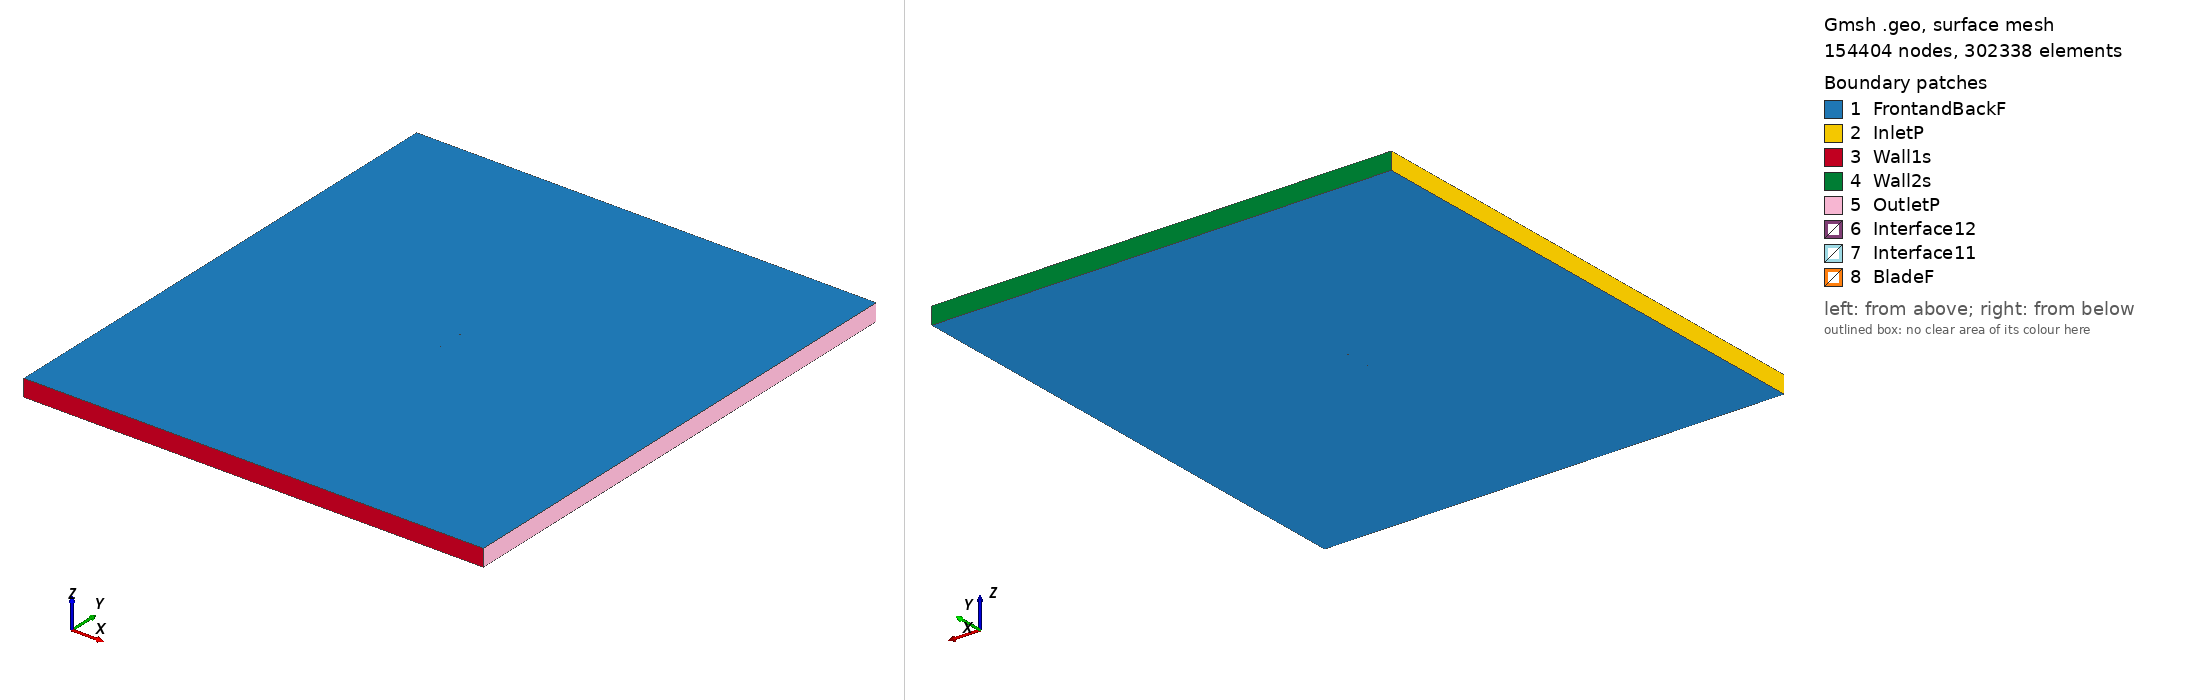

Gmsh geometry script, surface-meshed: 154404 nodes, 302338 surface elements. Boundary patches (legend numbers): 1 FrontandBackF, 2 InletP, 3 Wall1s, 4 Wall2s, 5 OutletP, 6 Interface12, 7 Interface11, 8 BladeF. Left view from above one corner, right view from below the opposite corner. Legend entries are the model's physical surfaces. The drawing asked Gmsh for element sizes between 1% and 20% of the model's largest extent; the script's own settings can give other sizes.

=== goe565_tsr_2.4361_aoa_3.7622.geo (drawn) ===
SetFactory("OpenCASCADE");

Point(1) = {0.074938, 0.734037, 0, 1.0};
Point(2) = {0.067417, 0.735921, 0, 1.0};
Point(3) = {0.051802, 0.739545, 0, 1.0};
Point(4) = {0.036150, 0.742616, 0, 1.0};
Point(5) = {0.020473, 0.745292, 0, 1.0};
Point(6) = {0.004755, 0.747338, 0, 1.0};
Point(7) = {-0.010995, 0.748909, 0, 1.0};
Point(8) = {-0.026787, 0.749849, 0, 1.0};
Point(9) = {-0.042630, 0.750000, 0, 1.0};
Point(10) = {-0.050583, 0.749602, 0, 1.0};
Point(11) = {-0.058556, 0.748888, 0, 1.0};
Point(12) = {-0.062566, 0.748175, 0, 1.0};
Point(13) = {-0.066592, 0.747227, 0, 1.0};
Point(14) = {-0.070649, 0.745804, 0, 1.0};
Point(15) = {-0.072693, 0.744857, 0, 1.0};
Point(16) = {-0.074838, 0.742362, 0, 1.0};
Point(17) = {-0.072983, 0.740437, 0, 1.0};
Point(18) = {-0.071053, 0.739649, 0, 1.0};
Point(19) = {-0.067137, 0.738940, 0, 1.0};
Point(20) = {-0.063210, 0.738390, 0, 1.0};
Point(21) = {-0.059267, 0.738075, 0, 1.0};
Point(22) = {-0.051382, 0.737448, 0, 1.0};
Point(23) = {-0.043486, 0.736977, 0, 1.0};
Point(24) = {-0.027658, 0.736590, 0, 1.0};
Point(25) = {-0.011831, 0.736202, 0, 1.0};
Point(26) = {0.003997, 0.735815, 0, 1.0};
Point(27) = {0.019825, 0.735427, 0, 1.0};
Point(28) = {0.035642, 0.734881, 0, 1.0};
Point(29) = {0.051433, 0.733941, 0, 1.0};
Point(30) = {0.067224, 0.733001, 0, 1.0};
Point(31) = {0.074839, 0.732535, 0, 1.0};
Point(32) = {-0.074938, -0.734037, 0, 1.0};
Point(33) = {-0.067417, -0.735921, 0, 1.0};
Point(34) = {-0.051802, -0.739545, 0, 1.0};
Point(35) = {-0.036150, -0.742616, 0, 1.0};
Point(36) = {-0.020473, -0.745292, 0, 1.0};
Point(37) = {-0.004755, -0.747338, 0, 1.0};
Point(38) = {0.010995, -0.748909, 0, 1.0};
Point(39) = {0.026787, -0.749849, 0, 1.0};
Point(40) = {0.042630, -0.750000, 0, 1.0};
Point(41) = {0.050583, -0.749602, 0, 1.0};
Point(42) = {0.058556, -0.748888, 0, 1.0};
Point(43) = {0.062566, -0.748175, 0, 1.0};
Point(44) = {0.066592, -0.747227, 0, 1.0};
Point(45) = {0.070649, -0.745804, 0, 1.0};
Point(46) = {0.072693, -0.744857, 0, 1.0};
Point(47) = {0.074838, -0.742362, 0, 1.0};
Point(48) = {0.072983, -0.740437, 0, 1.0};
Point(49) = {0.071053, -0.739649, 0, 1.0};
Point(50) = {0.067137, -0.738940, 0, 1.0};
Point(51) = {0.063210, -0.738390, 0, 1.0};
Point(52) = {0.059267, -0.738075, 0, 1.0};
Point(53) = {0.051382, -0.737448, 0, 1.0};
Point(54) = {0.043486, -0.736977, 0, 1.0};
Point(55) = {0.027658, -0.736590, 0, 1.0};
Point(56) = {0.011831, -0.736202, 0, 1.0};
Point(57) = {-0.003997, -0.735815, 0, 1.0};
Point(58) = {-0.019825, -0.735427, 0, 1.0};
Point(59) = {-0.035642, -0.734881, 0, 1.0};
Point(60) = {-0.051433, -0.733941, 0, 1.0};
Point(61) = {-0.067224, -0.733001, 0, 1.0};
Point(62) = {-0.074839, -0.732535, 0, 1.0};

// Lines: first blade (splines 1-4)
Spline(1) = {1:31};
Spline(2) = {31,1};

// Lines: second blade (splines 5-8)
Spline(3) = {32:62};
Spline(4) = {62,32};

// Outer domain (points 20001-4 and lines)
Point(63) = {-13.50000000, -15.00000000, 0, 1.0};
Point(64) = {-13.50000000, 15.00000000, 0, 1.0};
Point(65) = {13.50000000, 15.00000000, 0, 1.0};
Point(66) = {13.50000000, -15.00000000, 0, 1.0};
Line(11) = {63, 64};
Line(12) = {64, 65};
Line(13) = {65, 66};
Line(14) = {63, 66};

// Interface (between moving and stationary domain) (circles)
Circle(9) = {0, 0, 0, 0.80000000, 0, 2*Pi};
Circle(10) = {0, 0, 0, 0.80000000, 0, 2*Pi};

// Loops collect Lines/Splines/etc (blade1, blade2, domain, first circle)
Line Loop(1) = {1:2};
Line Loop(2) = {3:4};
Line Loop(3) = {11,12,13,-14};
Line Loop(4) = {9};

// BooleanDifference cuts out the circle/interface from the domain
Plane Surface(1) = {3};
Plane Surface(2) = {4};
BooleanDifference{ Surface{1}; Delete;}{ Surface{2}; Delete;}

// This one cuts out the blades from the inner circle/interface
Line Loop(6) = {10};
Plane Surface(5) = {6};
Plane Surface(6) = {1};
Plane Surface(7) = {2};
BooleanDifference{ Surface{5}; Delete;}{ Surface{6,7}; Delete;}

// extrude to 3rd dimension
Extrude {0, 0, 1} {Surface{1}; Surface{5}; Layers{1}; Recombine;}

// Physical Surfaces are the named boundaries (patches)
Physical Surface("Interface11") = {12};
Physical Surface("Interface12") = {10};

// sides of domain
Physical Surface("InletP") = {6};
Physical Surface("OutletP") = {9};

// top and bottom of domain
Physical Surface("Wall1s") = {7};
Physical Surface("Wall2s") = {8};

// Check FrontandBackF by ensuring there is nothing in the 3rd dimension
Physical Surface("FrontandBackF") = {1,11,5,17};
Physical Surface("BladeF") = {13:16};
Physical Volume("Turbine") = {2};
Physical Volume("Farfield") = {1};

// settings for airfoil boundary layer
Field[1] = BoundaryLayer;
Field[1].EdgesList = {1:4};
Field[1].hwall_n = 1e-3;
Field[1].thickness = 1.5e-2;
Field[1].ratio = 1.05;
Field[1].Quads = 1;
BoundaryLayer Field = 1;

// control points for mesh (blade and interface)
// floor((arc length / 1.5mm)/ 2) -> Transfinite Line
Transfinite Line {1,3} = 101 Using Progression 1;
Transfinite Line {2,4} = 2 Using Progression 1;
Transfinite Line {9, 15} = 800 Using Progression 1;

// For more information on gmsh syntax, visit http://gmsh.info/doc/texinfo/gmsh.html
